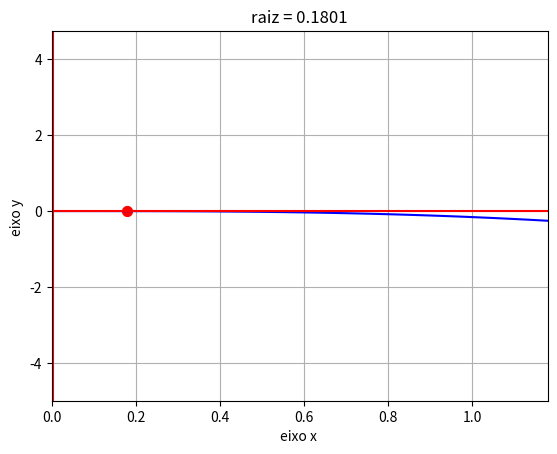

Python code for this plot:
import numpy as np
import matplotlib.pyplot as plt
import os

def f(x):
    return np.sin(x) - x

def g(x):
    # Defina aqui a função g(x) que transforma f(x) = 0 em x = g(x)
    return np.sin(x)

def ponto_fixo_iterativo(x0, tol, max_iter):
    # x0: valor inicial
    # tol: tolerância para o critério de parada
    # max_iter: numero maximo de iterações
    x = x0
    for i in range(max_iter):
        x_new = g(x)
        if np.abs(x_new - x) < tol:
            print(f"Convergência alcançada após {i+1} iterações.")
            return x_new
        x = x_new
    print('Número máximo de iterações alcançado.')
    return x

def plot_grafico(a, b):
    xp = np.linspace(a, b, 100)
    yp = f(xp)
    plt.plot(xp, yp, c='b')
    plt.axhline(0, c='r')
    plt.axvline(0.003, c="r")
    plt.scatter([raiz], [0], c="r", s = 50)
    plt.axis([a, b, f(a) - 5, f(b) + 5])
    #plt.title(r"Ponto Fixo[{}, {:.2}]".format(a, b))
    plt.title(r"raiz = {:.4}".format(raiz))
    plt.xlabel('eixo x ')
    plt.ylabel('eixo y ')
    plt.grid()
    plt.show()

# Parâmetros
x0 = 0.80 # valor inicial
tol = 1e-3 # tolerância
max_iter = 500 # número máximo de iterações
os.system("cls")
raiz = ponto_fixo_iterativo(x0, tol, max_iter)
print(f'A raiz aproximada é: {raiz:.8}')
#plotar o gráfico
plot_grafico(0, raiz+1)